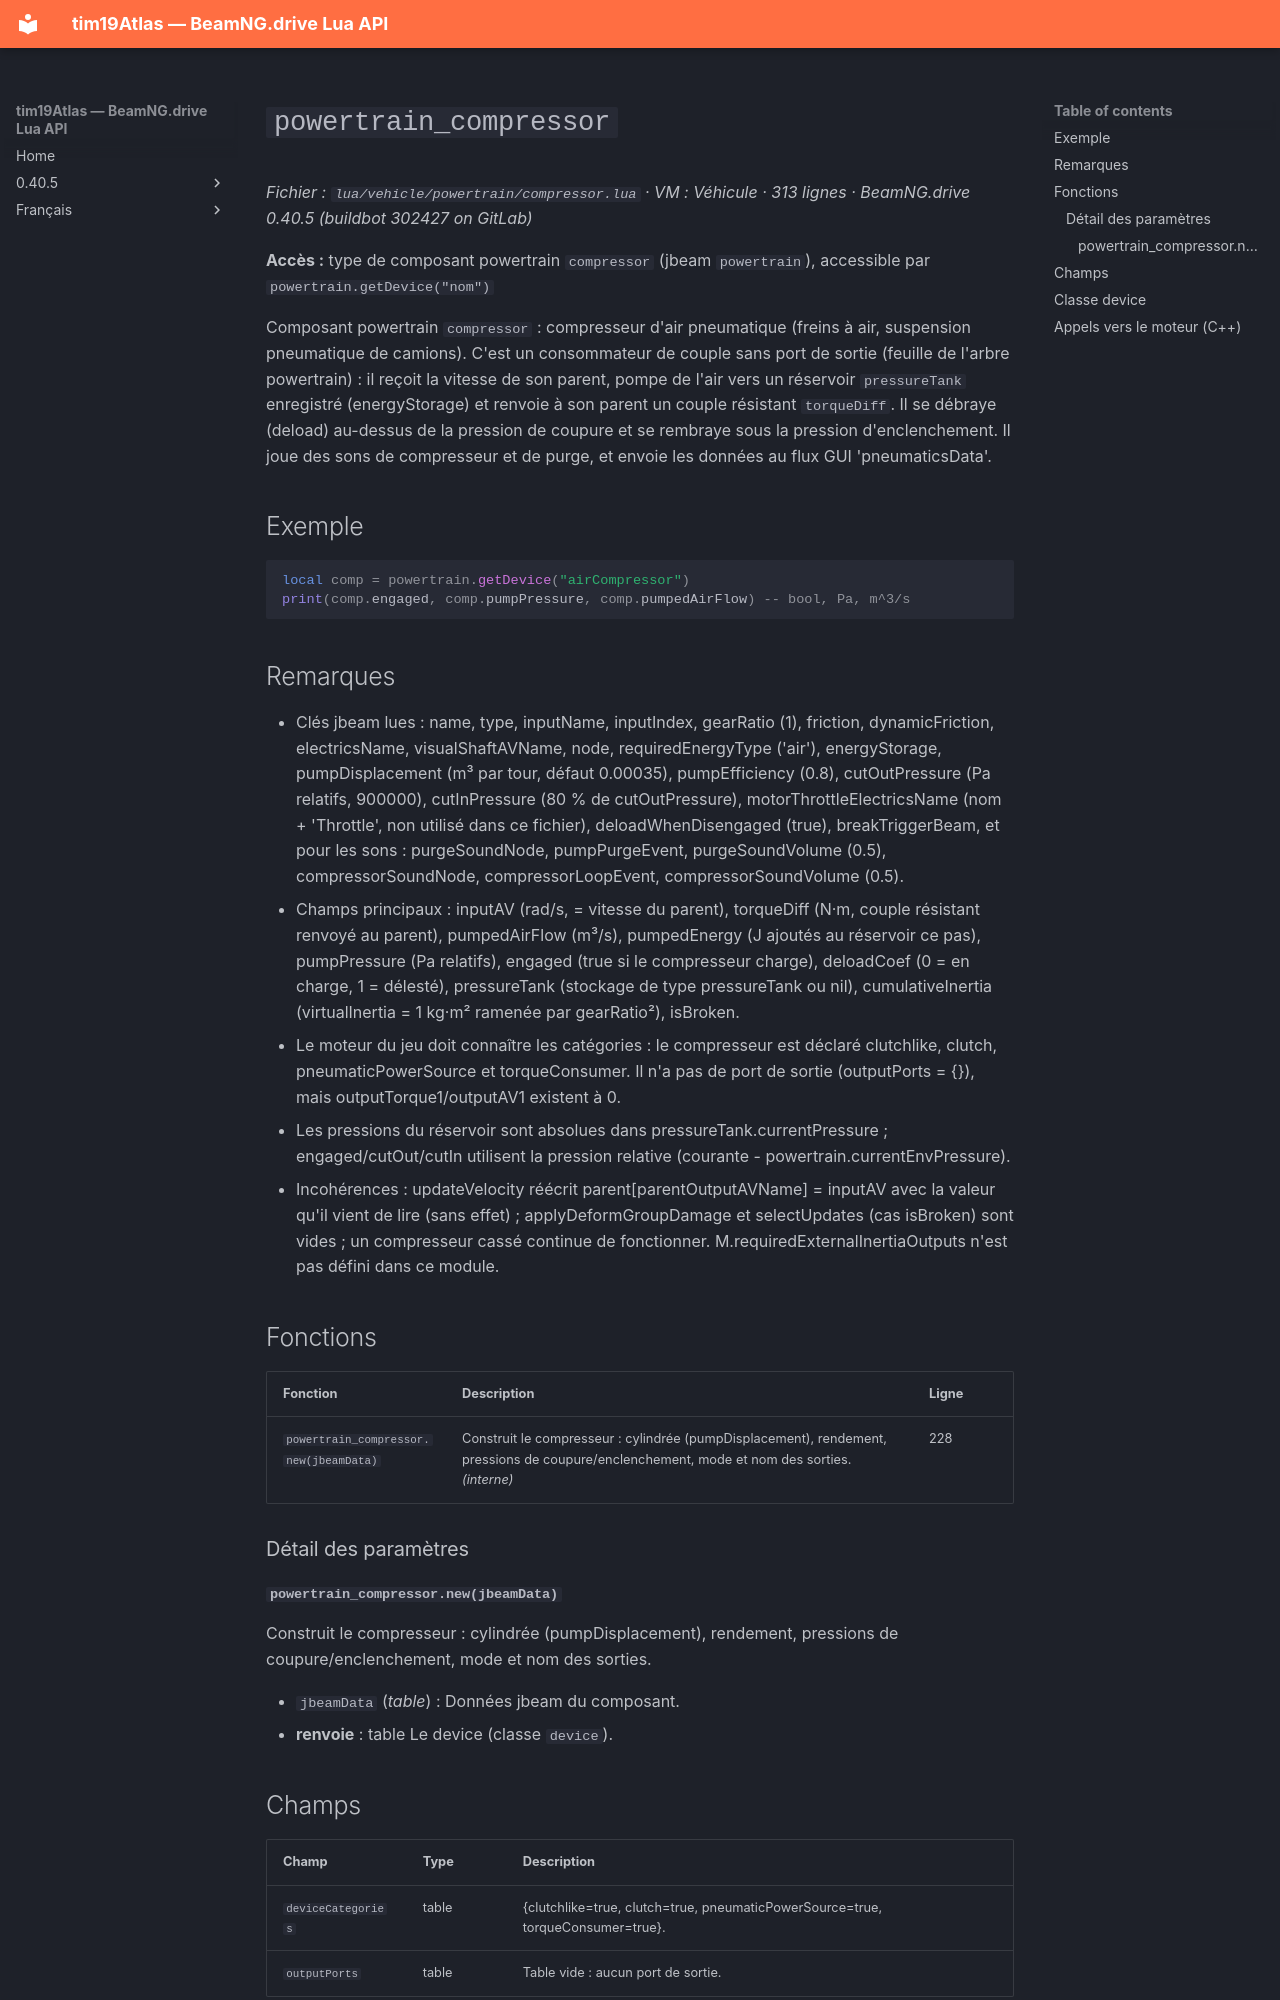

repository: Tim0219800/beamng-lua-atlas · page: fr/0.40.5/vehicle/powertrain/compressor.html · generator: mkdocs

# `powertrain_compressor`

*Fichier : `lua/vehicle/powertrain/compressor.lua` · VM : Véhicule · 313 lignes · BeamNG.drive 0.40.5 (buildbot 302427 on GitLab)*

**Accès :** type de composant powertrain `compressor` (jbeam `powertrain`), accessible par `powertrain.getDevice("nom")`

Composant powertrain `compressor` : compresseur d'air pneumatique (freins à air, suspension pneumatique de camions). C'est un consommateur de couple sans port de sortie (feuille de l'arbre powertrain) : il reçoit la vitesse de son parent, pompe de l'air vers un réservoir `pressureTank` enregistré (energyStorage) et renvoie à son parent un couple résistant `torqueDiff`. Il se débraye (deload) au-dessus de la pression de coupure et se rembraye sous la pression d'enclenchement. Il joue des sons de compresseur et de purge, et envoie les données au flux GUI 'pneumaticsData'.

## Exemple

```lua
local comp = powertrain.getDevice("airCompressor")
print(comp.engaged, comp.pumpPressure, comp.pumpedAirFlow) -- bool, Pa, m^3/s
```

## Remarques

- Clés jbeam lues : name, type, inputName, inputIndex, gearRatio (1), friction, dynamicFriction, electricsName, visualShaftAVName, node, requiredEnergyType ('air'), energyStorage, pumpDisplacement (m³ par tour, défaut 0.00035), pumpEfficiency (0.8), cutOutPressure (Pa relatifs, 900000), cutInPressure (80 % de cutOutPressure), motorThrottleElectricsName (nom + 'Throttle', non utilisé dans ce fichier), deloadWhenDisengaged (true), breakTriggerBeam, et pour les sons : purgeSoundNode, pumpPurgeEvent, purgeSoundVolume (0.5), compressorSoundNode, compressorLoopEvent, compressorSoundVolume (0.5).
- Champs principaux : inputAV (rad/s, = vitesse du parent), torqueDiff (N·m, couple résistant renvoyé au parent), pumpedAirFlow (m³/s), pumpedEnergy (J ajoutés au réservoir ce pas), pumpPressure (Pa relatifs), engaged (true si le compresseur charge), deloadCoef (0 = en charge, 1 = délesté), pressureTank (stockage de type pressureTank ou nil), cumulativeInertia (virtualInertia = 1 kg·m² ramenée par gearRatio²), isBroken.
- Le moteur du jeu doit connaître les catégories : le compresseur est déclaré clutchlike, clutch, pneumaticPowerSource et torqueConsumer. Il n'a pas de port de sortie (outputPorts = {}), mais outputTorque1/outputAV1 existent à 0.
- Les pressions du réservoir sont absolues dans pressureTank.currentPressure ; engaged/cutOut/cutIn utilisent la pression relative (courante - powertrain.currentEnvPressure).
- Incohérences : updateVelocity réécrit parent[parentOutputAVName] = inputAV avec la valeur qu'il vient de lire (sans effet) ; applyDeformGroupDamage et selectUpdates (cas isBroken) sont vides ; un compresseur cassé continue de fonctionner. M.requiredExternalInertiaOutputs n'est pas défini dans ce module.

## Fonctions

| Fonction | Description | Ligne |
|---|---|---|
| `powertrain_compressor.new(jbeamData)` | Construit le compresseur : cylindrée (pumpDisplacement), rendement, pressions de coupure/enclenchement, mode et nom des sorties. *(interne)* | 228 |

### Détail des paramètres

#### `powertrain_compressor.new(jbeamData)`

Construit le compresseur : cylindrée (pumpDisplacement), rendement, pressions de coupure/enclenchement, mode et nom des sorties.

- `jbeamData` (*table*) : Données jbeam du composant.
- **renvoie** : table Le device (classe `device`).
